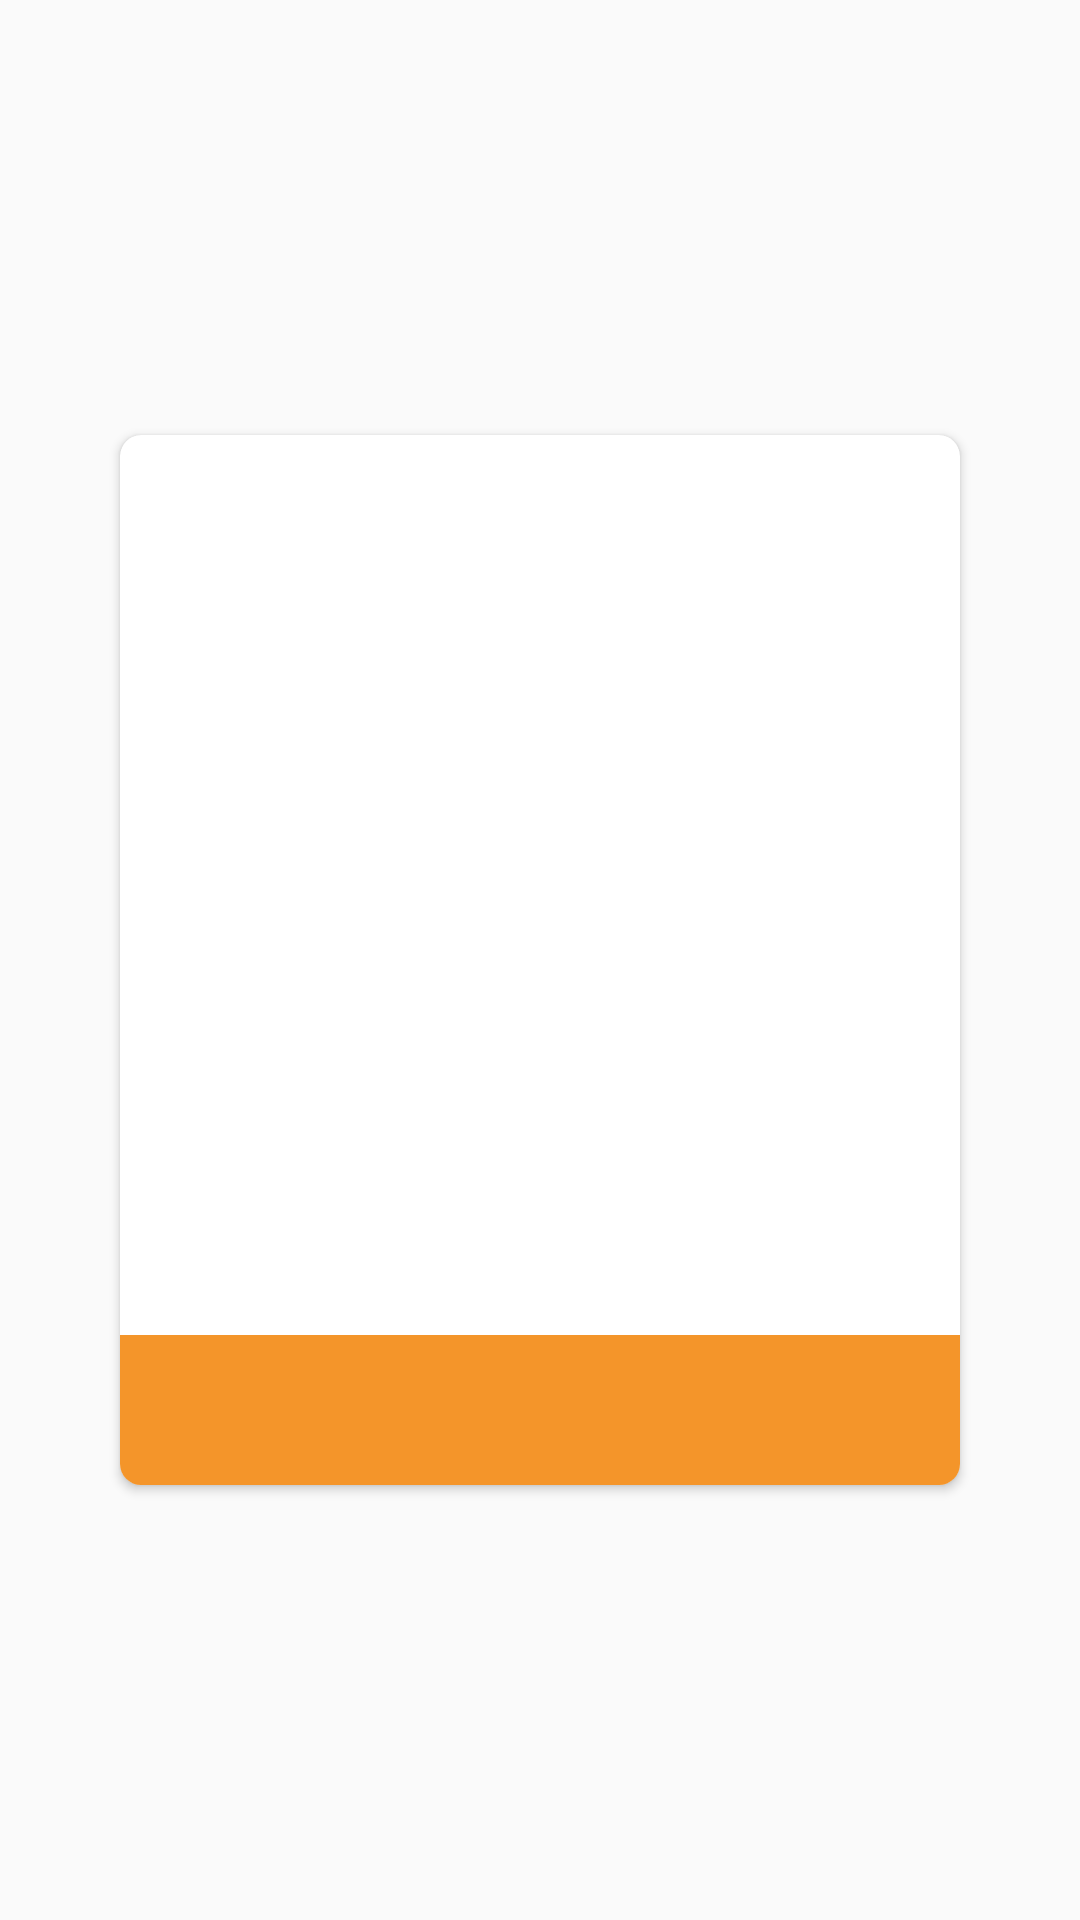

Write the Android layout XML for this screen, with the resource values it uses.
<!-- AndroidManifest.xml: application theme Theme.PartyPal -->
<!-- res/layout/item.xml -->
<?xml version="1.0" encoding="utf-8"?>

<LinearLayout xmlns:android="http://schemas.android.com/apk/res/android"
    xmlns:app="http://schemas.android.com/apk/res-auto"
    xmlns:tools="http://schemas.android.com/tools"
    android:layout_gravity="center"
    android:layout_width="wrap_content"
    android:layout_height="wrap_content"
    android:paddingLeft="40sp"
    android:paddingRight="40sp"
    android:paddingTop="20sp"
    android:paddingBottom="20sp"
    android:outlineProvider="bounds"
    android:clipToPadding="false">

    <androidx.cardview.widget.CardView
        android:layout_width="wrap_content"
        android:layout_height="wrap_content"
        android:layout_gravity="center"
        app:cardCornerRadius="7dp"
        android:elevation="7dp"
        android:id="@+id/cardView">
        <LinearLayout
            android:layout_gravity="center"
            android:layout_width="300dp"
            android:layout_height="350dp"
            android:orientation="vertical">
            <ImageView
                android:layout_width="match_parent"
                android:layout_height="300dp"
                android:id="@id/image"
                android:scaleType="centerCrop"/>
            <TextView
                android:id="@+id/name"
                android:layout_width="match_parent"
                android:layout_height="match_parent"
                android:background="@color/orange"
                android:gravity="center|left"
                android:textColor="@android:color/white"
                android:textSize="30sp"
                android:paddingLeft="20sp"
                tools:text="Coś tam" />
        </LinearLayout>
    </androidx.cardview.widget.CardView>

</LinearLayout>
<!-- resources referenced by this layout -->
<resources>
  <color name="orange">#f4952a</color>
  <style name="Theme.PartyPal" parent="Theme.AppCompat.Light.NoActionBar">
          
          <item name="colorPrimary">@color/orange</item>
          <item name="colorPrimaryVariant">@color/orange</item>
          <item name="colorOnPrimary">@color/white</item>
          
          <item name="colorSecondary">@color/lightOrange</item>
          <item name="colorSecondaryVariant">@color/lightOrange</item>
          <item name="colorOnSecondary">@color/black</item>
          
          <item name="android:statusBarColor">?attr/colorPrimaryVariant</item>
          
      </style>
  <color name="white">#FFFFFFFF</color>
  <color name="lightOrange">#ffaa00</color>
  <color name="black">#FF000000</color>
</resources>
